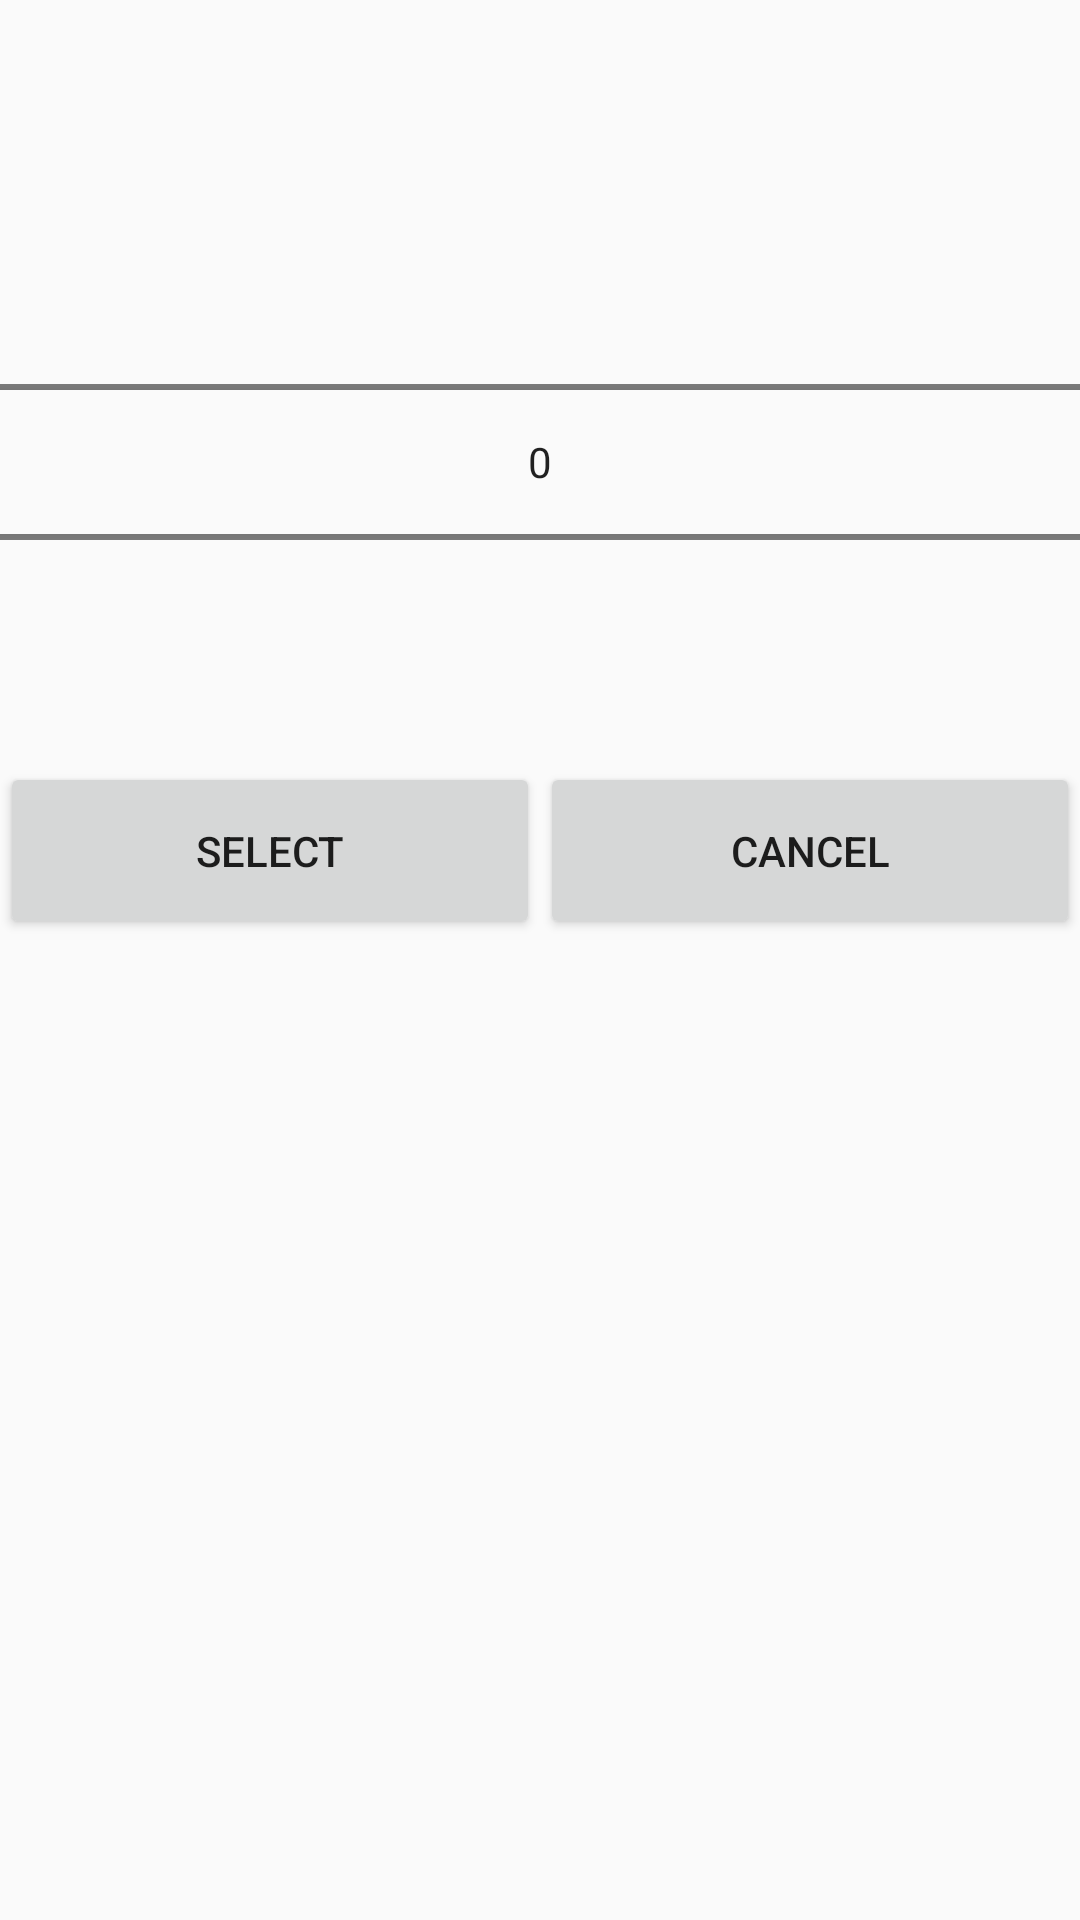

Here is an Android app screen rendered from its layout file. Give the layout XML and the strings, colors and styles it references.
<!-- AndroidManifest.xml: application theme AppTheme -->
<!-- res/layout/shop_category_dialog.xml -->
<?xml version="1.0" encoding="utf-8"?>
<LinearLayout xmlns:android="http://schemas.android.com/apk/res/android"
    android:orientation="vertical" android:layout_width="match_parent"
    android:layout_height="match_parent">


    <NumberPicker
        android:layout_width="match_parent"
        android:layout_height="wrap_content"
        android:id="@+id/chooseShopCategoryNp"
        android:layout_marginTop="64dp"></NumberPicker>

    <LinearLayout
        android:layout_width="match_parent"
        android:layout_height="wrap_content"
        android:layout_marginTop="10dp"
        android:orientation="horizontal">

        <Button
            android:layout_width="0dp"
            android:layout_height="wrap_content"
            android:layout_weight="1"
            android:id="@+id/select"
            android:text="SELECT"
            android:padding="20dp"
            />

        <Button
            android:layout_width="0dp"
            android:layout_height="wrap_content"
            android:layout_weight="1"
            android:id="@+id/cancel"
            android:text="CANCEL"
            android:padding="20dp"
            />


    </LinearLayout>







</LinearLayout>
<!-- resources referenced by this layout -->
<resources>
  <style name="AppTheme" parent="Theme.AppCompat.Light.DarkActionBar">
          
          <item name="colorPrimary">@color/colorPrimary</item>
          <item name="colorPrimaryDark">@color/colorPrimaryDark</item>
          <item name="colorAccent">@color/colorAccent</item>
      </style>
  <color name="colorPrimary">#652B91</color>
  <color name="colorPrimaryDark">#b39ddb</color>
  <color name="colorAccent">#FF4081</color>
</resources>
